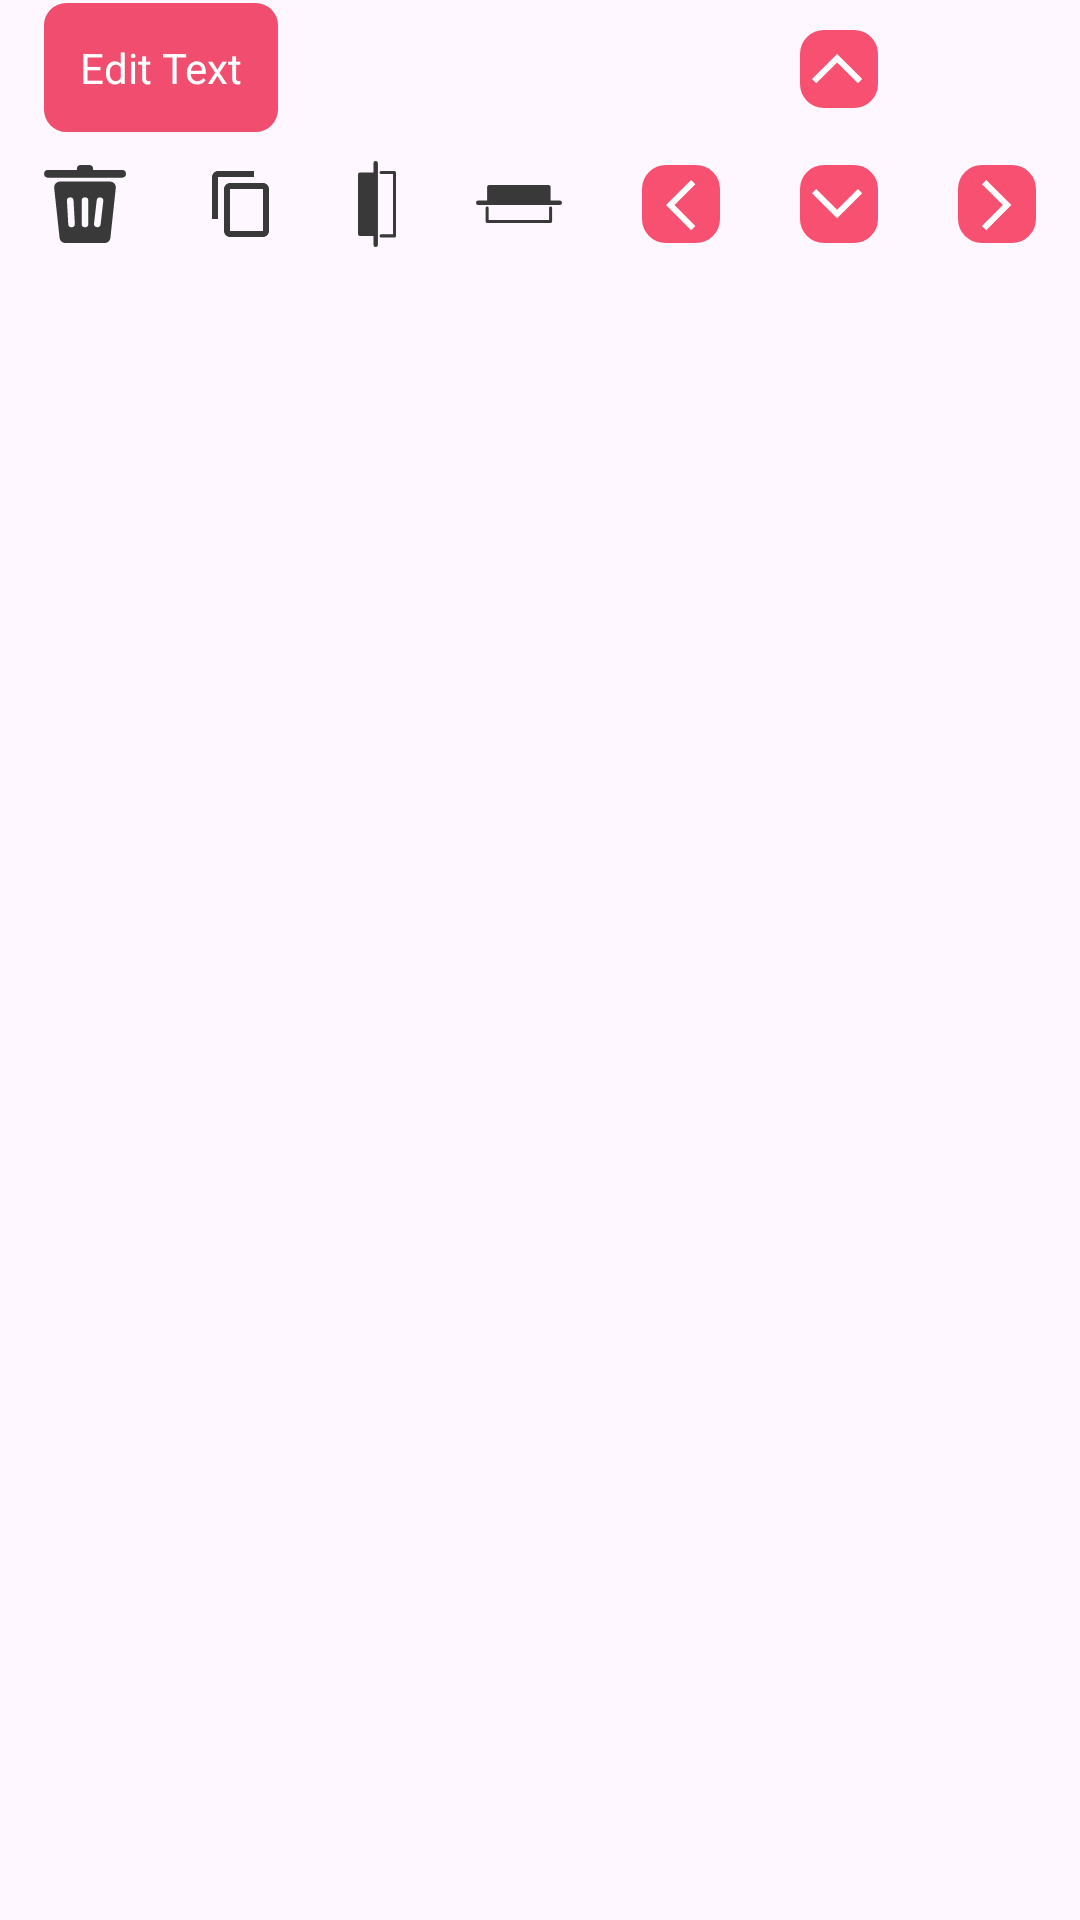

Produce the Android XML layout that renders to this screen, including the resource entries it uses.
<!-- AndroidManifest.xml: application theme Theme.InvitationMaker -->
<!-- res/layout/controls_layout_view.xml -->
<?xml version="1.0" encoding="utf-8"?>
<androidx.constraintlayout.widget.ConstraintLayout xmlns:android="http://schemas.android.com/apk/res/android"
    xmlns:app="http://schemas.android.com/apk/res-auto"
    android:layout_width="match_parent"
    android:layout_height="wrap_content">

    <TextView
        android:id="@+id/action_edit"
        android:layout_width="wrap_content"
        android:layout_height="wrap_content"
        android:background="@drawable/round_corner"
        android:padding="12dp"
        android:text="Edit Text"
        android:textColor="@color/white"
        app:layout_constraintBottom_toTopOf="@+id/guideline9"
        app:layout_constraintEnd_toEndOf="@+id/action_copy"
        app:layout_constraintStart_toStartOf="@+id/action_delete"
        app:layout_constraintTop_toTopOf="parent" />

    <ImageButton
        android:id="@+id/action_up"
        android:layout_width="wrap_content"
        android:layout_height="wrap_content"
        android:src="@drawable/up_arrow_icon"
        android:backgroundTint="@android:color/transparent"
        app:layout_constraintBottom_toTopOf="@+id/action_down"
        app:layout_constraintEnd_toEndOf="@+id/action_down"
        app:layout_constraintStart_toStartOf="@+id/action_down"
        app:layout_constraintTop_toTopOf="parent" />

    <ImageButton
        android:id="@+id/action_delete"
        android:layout_width="wrap_content"
        android:layout_height="wrap_content"
        android:src="@drawable/ic_delete_control"
        android:backgroundTint="@android:color/transparent"

        app:layout_constraintEnd_toStartOf="@+id/action_copy"
        app:layout_constraintHorizontal_bias="0.5"
        app:layout_constraintStart_toStartOf="parent"
        app:layout_constraintTop_toTopOf="@+id/guideline9" />

    <ImageButton
        android:id="@+id/action_copy"
        android:backgroundTint="@android:color/transparent"
        android:layout_width="wrap_content"
        android:layout_height="wrap_content"
        app:tint="@color/daynight_text_Color"
        android:src="@drawable/abc_ic_menu_copy_mtrl_am_alpha"
        app:layout_constraintBottom_toBottomOf="@+id/action_delete"
        app:layout_constraintEnd_toStartOf="@+id/action_flip_horizontally"
        app:layout_constraintHorizontal_bias="0.5"
        app:layout_constraintStart_toEndOf="@+id/action_delete"
        app:layout_constraintTop_toTopOf="@+id/action_delete" />

    <ImageButton
        android:id="@+id/action_flip_horizontally"
        android:layout_width="wrap_content"
        android:layout_height="wrap_content"
        android:backgroundTint="@android:color/transparent"

        android:src="@drawable/ic_vertical_flip_control"
        app:layout_constraintBottom_toBottomOf="@+id/action_copy"
        app:layout_constraintEnd_toStartOf="@+id/action_flip_vertically"
        app:layout_constraintHorizontal_bias="0.5"
        app:layout_constraintStart_toEndOf="@+id/action_copy"
        app:layout_constraintTop_toTopOf="@+id/action_copy" />

    <ImageButton
        android:id="@+id/action_flip_vertically"
        android:layout_width="wrap_content"
        android:layout_height="wrap_content"
        android:backgroundTint="@android:color/transparent"

        android:src="@drawable/ic_horizontal_flip_control"
        app:layout_constraintBottom_toBottomOf="@+id/action_flip_horizontally"
        app:layout_constraintEnd_toStartOf="@+id/action_left"
        app:layout_constraintHorizontal_bias="0.5"
        app:layout_constraintStart_toEndOf="@+id/action_flip_horizontally"
        app:layout_constraintTop_toTopOf="@+id/action_flip_horizontally" />

    <ImageButton
        android:id="@+id/action_left"
        android:layout_width="wrap_content"
        android:layout_height="wrap_content"
        android:backgroundTint="@android:color/transparent"

        android:src="@drawable/left_arrow_icon"
        app:layout_constraintBottom_toBottomOf="@+id/action_flip_vertically"
        app:layout_constraintEnd_toStartOf="@+id/action_down"
        app:layout_constraintHorizontal_bias="0.5"
        app:layout_constraintStart_toEndOf="@+id/action_flip_vertically"
        app:layout_constraintTop_toTopOf="@+id/action_flip_vertically" />

    <ImageButton
        android:id="@+id/action_down"
        android:layout_width="wrap_content"
        android:layout_height="wrap_content"
        android:backgroundTint="@android:color/transparent"

        android:src="@drawable/down_arrow_icon"
        app:layout_constraintBottom_toBottomOf="@+id/action_left"
        app:layout_constraintEnd_toStartOf="@+id/action_right"
        app:layout_constraintHorizontal_bias="0.5"
        app:layout_constraintStart_toEndOf="@+id/action_left"
        app:layout_constraintTop_toTopOf="@+id/action_left" />

    <ImageButton
        android:id="@+id/action_right"
        android:layout_width="wrap_content"
        android:layout_height="wrap_content"
        android:src="@drawable/right_arrow_icon"
        android:backgroundTint="@android:color/transparent"

        app:layout_constraintBottom_toBottomOf="@+id/action_down"
        app:layout_constraintEnd_toEndOf="parent"
        app:layout_constraintHorizontal_bias="0.5"
        app:layout_constraintStart_toEndOf="@+id/action_down"
        app:layout_constraintTop_toTopOf="@+id/action_down" />

    <androidx.constraintlayout.widget.Guideline
        android:id="@+id/guideline9"
        android:layout_width="wrap_content"
        android:layout_height="wrap_content"
        android:orientation="horizontal"
        app:layout_constraintGuide_begin="45dp" />

</androidx.constraintlayout.widget.ConstraintLayout>
<!-- resources referenced by this layout -->
<resources>
  <color name="daynight_text_Color">#393939</color>
  <color name="white">#FFFFFFFF</color>
  <!-- drawable down_arrow_icon (drawable) -->
  <?xml version="1.0" encoding="utf-8"?>
  <vector xmlns:android="http://schemas.android.com/apk/res/android" xmlns:app="http://schemas.android.com/apk/res-auto" xmlns:aapt="http://schemas.android.com/aapt" android:height="26dp" android:width="26dp" android:viewportWidth="26" android:viewportHeight="26">
      <path android:fillColor="#f75071" android:pathData="M8,0L18,0A8,8 0,0 1,26 8L26,18A8,8 0,0 1,18 26L8,26A8,8 0,0 1,0 18L0,8A8,8 0,0 1,8 0z"/>
      <path android:fillColor="#fff" android:pathData="M4,9.414 L5.416,8l6.956,6.956 6.956,-6.956 1.414,1.414 -8.371,8.371Z"/>
  </vector>
  <!-- drawable left_arrow_icon (drawable) -->
  <?xml version="1.0" encoding="utf-8"?>
  <vector xmlns:android="http://schemas.android.com/apk/res/android" xmlns:app="http://schemas.android.com/apk/res-auto" xmlns:aapt="http://schemas.android.com/aapt" android:height="26dp" android:width="26dp" android:viewportWidth="26" android:viewportHeight="26">
      <path android:fillColor="#f75071" android:pathData="M8,0L18,0A8,8 0,0 1,26 8L26,18A8,8 0,0 1,18 26L8,26A8,8 0,0 1,0 18L0,8A8,8 0,0 1,8 0z"/>
      <path android:fillColor="#fff" android:pathData="M16.371,5 L17.785,6.416l-6.956,6.956 6.956,6.956 -1.414,1.414 -8.371,-8.371Z"/>
  </vector>
  <!-- drawable right_arrow_icon (drawable) -->
  <?xml version="1.0" encoding="utf-8"?>
  <vector xmlns:android="http://schemas.android.com/apk/res/android" xmlns:app="http://schemas.android.com/apk/res-auto" xmlns:aapt="http://schemas.android.com/aapt" android:height="26dp" android:width="26dp" android:viewportWidth="26" android:viewportHeight="26">
      <path android:fillColor="#f75071" android:pathData="M8,0L18,0A8,8 0,0 1,26 8L26,18A8,8 0,0 1,18 26L8,26A8,8 0,0 1,0 18L0,8A8,8 0,0 1,8 0z"/>
      <path android:fillColor="#fff" android:pathData="M9.414,21.742 L8,20.326l6.956,-6.956 -6.956,-6.956 1.414,-1.414 8.371,8.371Z"/>
  </vector>
  <!-- drawable round_corner (drawable) -->
  <?xml version="1.0" encoding="utf-8"?>
  <shape xmlns:android="http://schemas.android.com/apk/res/android">
      <solid android:color="@color/random"/>
      <stroke android:width="3dp" android:color="@color/random" />
      <corners android:radius="6dp"/>
      <padding android:left="0dp" android:top="0dp" android:right="0dp" android:bottom="0dp" />
  </shape>
  <!-- drawable up_arrow_icon (drawable) -->
  <?xml version="1.0" encoding="utf-8"?>
  <vector xmlns:android="http://schemas.android.com/apk/res/android" xmlns:app="http://schemas.android.com/apk/res-auto" xmlns:aapt="http://schemas.android.com/aapt" android:height="26dp" android:width="26dp" android:viewportWidth="26" android:viewportHeight="26">
      <path android:fillColor="#f75071" android:pathData="M8,0L18,0A8,8 0,0 1,26 8L26,18A8,8 0,0 1,18 26L8,26A8,8 0,0 1,0 18L0,8A8,8 0,0 1,8 0z"/>
      <path android:fillColor="#fff" android:pathData="M20.742,16.371 L19.326,17.785l-6.956,-6.956 -6.956,6.956 -1.414,-1.414 8.371,-8.371Z"/>
  </vector>
  <style name="Theme.InvitationMaker" parent="Base.Theme.InvitationMaker" />
  <color name="random">#f14e6f</color>
  <style name="Base.Theme.InvitationMaker" parent="Theme.Material3.DayNight.NoActionBar">
          
          
          
      </style>
</resources>
